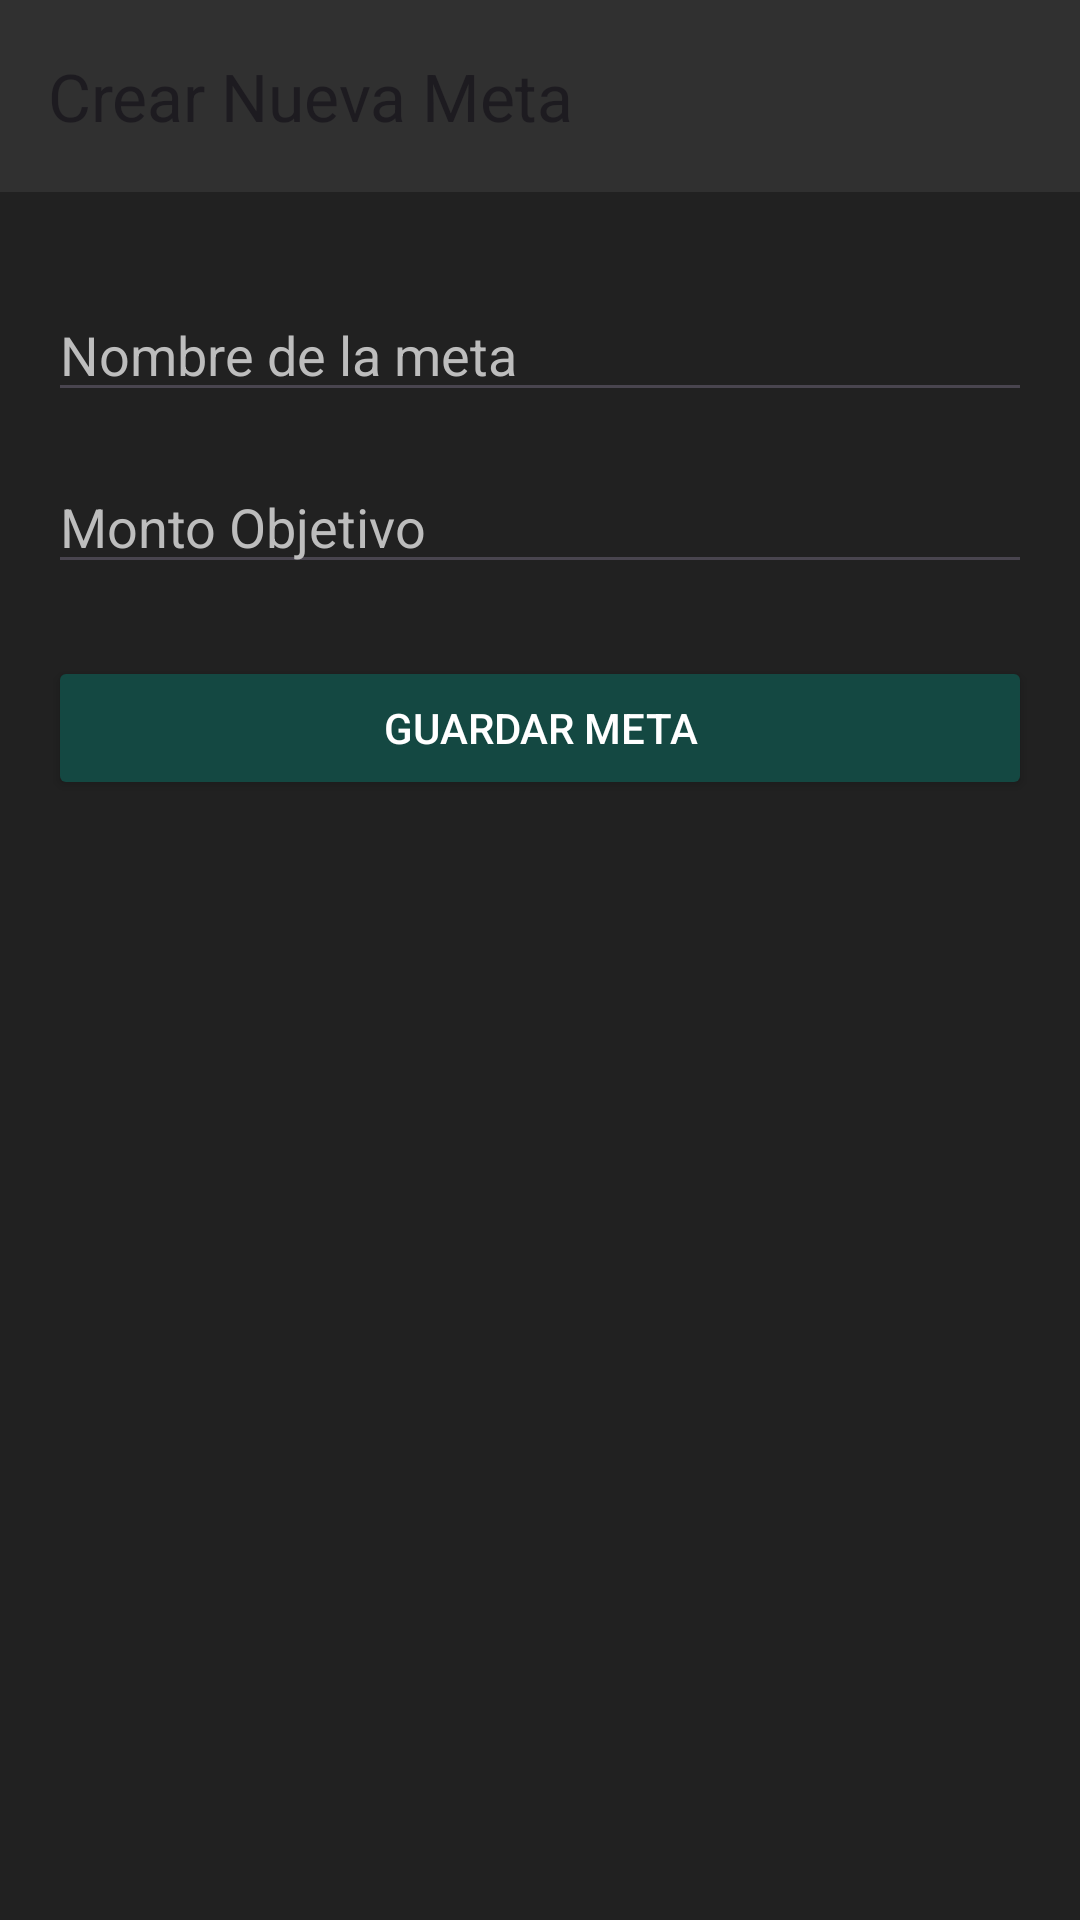

The Android layout XML behind this screen, and the referenced resources:
<!-- AndroidManifest.xml: application theme Theme.Material3.DayNight.NoActionBar -->
<!-- res/layout/activity_add_goal.xml -->
<?xml version="1.0" encoding="utf-8"?>
<LinearLayout xmlns:android="http://schemas.android.com/apk/res/android"
    xmlns:app="http://schemas.android.com/apk/res-auto"
    android:layout_width="match_parent"
    android:layout_height="match_parent"
    android:background="@color/windowBackground"
    android:orientation="vertical">

    <com.google.android.material.appbar.AppBarLayout
        android:layout_width="match_parent"
        android:layout_height="wrap_content">

        <androidx.appcompat.widget.Toolbar
            android:id="@+id/toolbar"
            android:layout_width="match_parent"
            android:layout_height="?attr/actionBarSize"
            android:background="@color/cardBackground"
            app:title="Crear Nueva Meta" />

    </com.google.android.material.appbar.AppBarLayout>

    <LinearLayout
        android:layout_width="match_parent"
        android:layout_height="match_parent"
        android:orientation="vertical"
        android:padding="16dp">

        <EditText
            android:id="@+id/et_goal_name"
            android:layout_width="match_parent"
            android:layout_height="wrap_content"
            android:layout_marginTop="16dp"
            android:hint="Nombre de la meta"
            android:textColor="@color/textColorPrimary"
            android:textColorHint="@color/textColorSecondary" />

        <EditText
            android:id="@+id/et_goal_amount"
            android:layout_width="match_parent"
            android:layout_height="wrap_content"
            android:layout_marginTop="16dp"
            android:hint="Monto Objetivo"
            android:inputType="numberDecimal"
            android:textColor="@color/textColorPrimary"
            android:textColorHint="@color/textColorSecondary" />

        <Button
            android:id="@+id/btn_save_goal"
            android:layout_width="match_parent"
            android:layout_height="wrap_content"
            android:layout_marginTop="24dp"
            android:text="Guardar Meta"
            android:textColor="@color/white"
            app:backgroundTint="@color/colorPrimaryDark" />

    </LinearLayout>

</LinearLayout>
<!-- resources referenced by this layout -->
<resources>
  <color name="cardBackground">#303030</color>
  <color name="colorPrimaryDark">#144842</color>
  <color name="textColorPrimary">#FFFFFF</color>
  <color name="textColorSecondary">#BDBDBD</color>
  <color name="white">#FFFFFFFF</color>
  <color name="windowBackground">#212121</color>
</resources>
